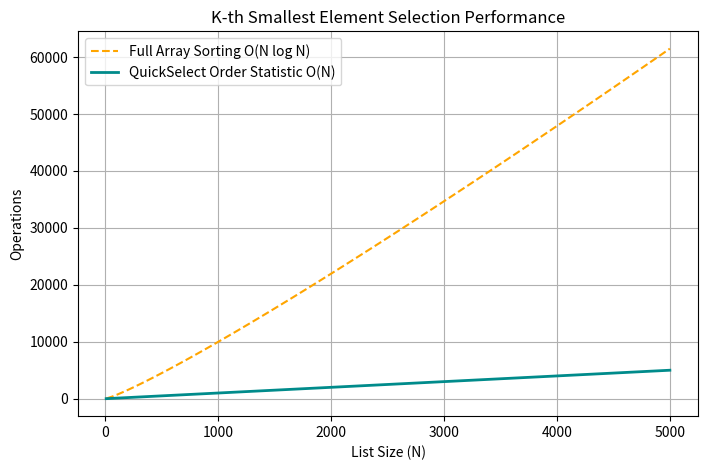

The matplotlib source for this figure:
import matplotlib.pyplot as plt
import numpy as np

n = np.linspace(10, 5000, 100)
full_sort = n * np.log2(n)
quick_select = n

plt.figure(figsize=(8, 5))
plt.plot(n, full_sort, label='Full Array Sorting O(N log N)', color='orange', linestyle='--')
plt.plot(n, quick_select, label='QuickSelect Order Statistic O(N)', color='darkcyan', linewidth=2)

plt.xlabel('List Size (N)')
plt.ylabel('Operations')
plt.title('K-th Smallest Element Selection Performance')
plt.legend()
plt.grid(True)
plt.savefig('kth_smallest_graph.png')
plt.show()
